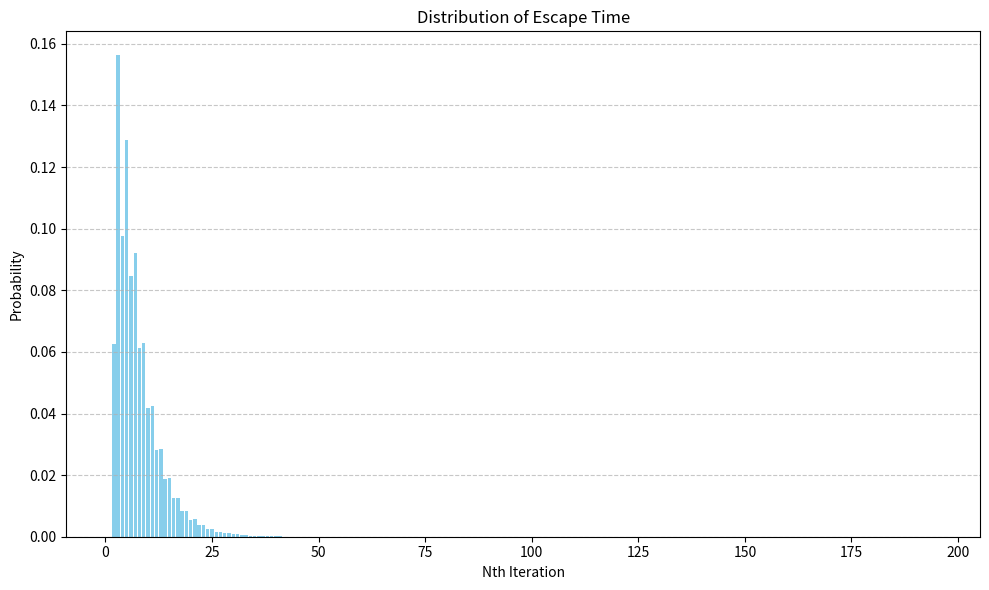

The script that saved this image:
### WRITTEN BY ALI ASHRAFY 2023
### MATHEMATICS AND STATISTICS RESEARCH COMPETITION
# 13 Aug 2023

### This code is the Markov Chain approach to random walks. Our paper can be found at the GitHub:
# https://github.com/alislaboratory/MSRC2023

import numpy as np
from pprint import pprint
import matplotlib.pyplot as plt


def plot_distribution(n_distribution):
    # Extracting keys and values
    iterations = list(n_distribution.keys())
    probabilities = list(n_distribution.values())
    
    # Plotting
    plt.figure(figsize=(10, 6))
    plt.bar(iterations, probabilities, color='skyblue')
    plt.xlabel('Nth Iteration')
    plt.ylabel('Probability')
    plt.title('Distribution of Escape Time')
    plt.grid(axis='y', linestyle='--', alpha=0.7)
    plt.tight_layout()
    plt.show()



def create_grid(n, m):  # create a n rows x m columns grid
    grid = []
    for rows in range(n):
        row = []
        for columns in range(m):
            row.append((columns, rows))

        grid.append(row)

    return grid


# note: we are using 0,0 as top left - can convert later
# note: always make the grid a lot bigger than it needs to be because it is technically an infinite grid.


def create_transition_matrix(
    n, m, grid
):  # Create the initial starting transition matrix
    # initially storing as a 2D dictionary to allow indexing by tuples
    # then convert to numpy for matrixing
    matrix = {}
    temp_array = []
    for a in range(n):
        for b in range(m):
            temp_array.append(grid[a][b])

    for i in range(n * m):
        temp_row = {}
        current_from = temp_array[i]
        x = current_from[0]
        y = current_from[1]
        for j in range(n * m):
            current_to = temp_array[j]
            temp_row[current_to] = 0
            # if it is on the edge... well just make the matrix one bigger than it needs to be limfao
            if current_to in [
                (x, y - 1),
                (x + 1, y),
                (x, y + 1),
                (x - 1, y),
            ]:  # is it immediately surrounding the ting
                temp_row[current_to] = 0.25

        matrix[current_from] = temp_row

    # now convert to matrix
    # pprint(matrix)
    new_matrix = np.zeros(shape=(m * n, m * n))
    for i in range(n * m):
        for j in range(n * m):
            new_matrix[i][j] = matrix[temp_array[i]][temp_array[j]]

    return new_matrix


# create stuffs


def np_to_dict(matrix, grid):  # Unused at the moment
    dicmatrix = {}
    coords = []
    # generate coords
    for i in grid:
        for j in i:
            coords.append(j)

    # generate dictionary
    for i in range(len(coords)):
        temp_row = {}
        for j in range(len(coords)):
            temp_row[coords[j]] = matrix[i][j]

        dicmatrix[coords[i]] = temp_row

    return dicmatrix

gamma = [  # The coordinates for 15a gamma
    (6, 8),
    (7, 8),
    (8, 8),
    (8, 9),
    (9, 9),
    (10, 9),
    (10, 8),
    (10, 7),
    (10, 6),
    (10, 5),
    (9, 5),
    (8, 5),
    (8, 4),
    (8, 3),
    (8, 2),
    (7, 2),
    (6, 2),
    (5, 2),
    (4, 2),
    (4, 3),
    (4, 4),
    (4, 5),
    (3, 5),
    (2, 5),
    (2, 6),
    (2, 7),
    (2, 8),
    (2, 9),
    (3, 9),
    (4, 9),
    (4, 8),
    (5, 8),
]
grid_size = (12,12)
start_pos = (6,6)


# gamma = [ (1, 1), # The minimisation
#     (2, 1),
#     (3, 1),
#     (3, 2),
#     (3, 3),
#     (4, 3),
#     (4, 4),
#     (3, 4),
#     (2, 3),
#     (1, 3),
#     (1, 2),
#     (0, 1),
#     (0, 0),
#     (1, 0)]
# grid_size =(6,6)
# start_pos = (2,2)

# box 6x6
# gamma =[(1,4),(7,4),(7,7),(6,1),(7,2),(7,6),(1,2),(1,7),(1,1),(1,6),(7,5),(7,3),(2,1),(3,1),(4,1),(5,1),(7,1),(6,7),(5,7),(4,7),(3,7),(2,7),(2,1),(1,5),(1,3)] 
# grid_size = (8,8)
# start_pos = (4,4)
# 10.715236686390538

# box with bulge and indentation 6x6
# gamma = [(7,7),(6,1),(7,2),(7,6),(1,2),(1,7),(1,1),(1,6),(7,5),(7,3),(2,1),(3,1),(4,1),(5,1),(7,1),(6,3),(6,4),(6,5),(6,7),(5,7),(4,7),(3,7),(2,7),(0,5),(0,4),(0,3),(2,1),(1,5),(1,3)]
# grid_size = (8,8)
# start_pos = (4,4)
# 8.790242996856136


# gamma = [ (i[0], i[1]+2) for i in gamma] # use this for offsetting
# print(gamma)


grid = create_grid(grid_size[0], grid_size[1])
matrix = create_transition_matrix(grid_size[0], grid_size[1], grid)
n_distribution = {}

summ = 0
n = 1
prev = matrix
last = -1
debug = True
for (
    coord
) in (
    gamma
):  # Set the boundary curve points to be absorbing i.e the spider stays there if it reaches it
    for i in range(len(matrix[coord[0] * len(grid) + coord[1]])):
        matrix[coord[0] * len(grid) + coord[1]][i] = 0

    matrix[coord[0] * len(grid) + coord[1]][coord[0] * len(grid) + coord[1]] = 0

# TESTING #
# m = 1
# while m < 100:
#     prev = np.matmul(prev, matrix)
#     print(prev[6 * len(grid) + 6][0 * len(grid) + 0])

#     m += 1


while True:  # Expected value is sum of n x P(escape time = n) to n = infinity
    currentprob = 0

    for coord in gamma:
        currentprob += prev[start_pos[0] * len(grid) + start_pos[1]][
            coord[0] * len(grid) + coord[1]
        ]  # Find each probability for each gamma coordinate

    summ += n * currentprob  # Add to the expected value sum.
    # Debugging statements
    if debug:
        print(n)
        print(f"Sum: {summ}")
        print(f"Escape prob for {n} steps: {currentprob}")
        print()
    #

    if last == summ and n>grid_size[0]:  # Break when last value = current i.e converged
        print(n)
        print("Yahoo!")  # Yahoo when converged
        break

    last = summ
    n_distribution[n] = currentprob
    prev = np.matmul(prev, matrix)  # Multiply the transition matrices
    n += 1  # Increment n



print(summ)
plot_distribution(n_distribution=n_distribution) # Plot distribution (comment out if not working on Problem D as it will cause trouble)
